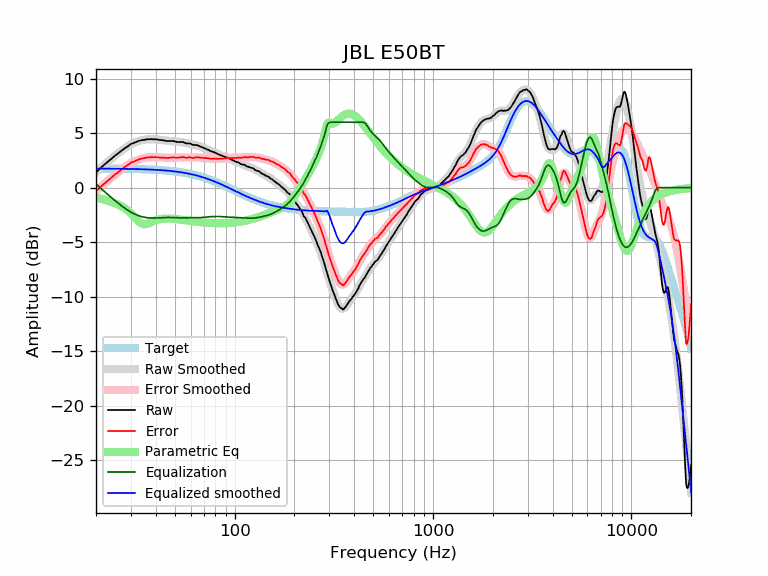

Source data for this figure (header and first rows):
frequency, raw, error, smoothed, error_smoothed, equalization, parametric_eq, equalized_raw, equalized_smoothed, target
20, 1.39, -0.35, 1.41, -0.33, 0.33, -0.91, 1.73, 1.74, 1.74
21, 1.77, 0.03, 1.76, 0.01, -0.01, -1.00, 1.76, 1.74, 1.74
22, 2.09, 0.35, 2.08, 0.34, -0.34, -1.10, 1.75, 1.74, 1.74
23, 2.38, 0.65, 2.39, 0.65, -0.65, -1.20, 1.73, 1.74, 1.74
24, 2.67, 0.94, 2.68, 0.94, -0.94, -1.32, 1.73, 1.74, 1.74
25, 2.94, 1.21, 2.95, 1.21, -1.21, -1.44, 1.73, 1.73, 1.73
26, 3.17, 1.45, 3.19, 1.46, -1.46, -1.58, 1.71, 1.73, 1.73
27, 3.41, 1.69, 3.42, 1.69, -1.69, -1.74, 1.72, 1.73, 1.73
28, 3.62, 1.90, 3.62, 1.90, -1.90, -1.92, 1.72, 1.72, 1.72
29, 3.80, 2.09, 3.80, 2.09, -2.09, -2.13, 1.72, 1.72, 1.72
30, 4.00, 2.29, 3.96, 2.25, -2.25, -2.37, 1.76, 1.71, 1.71
31, 4.09, 2.39, 4.09, 2.39, -2.39, -2.64, 1.71, 1.71, 1.71
32, 4.20, 2.50, 4.20, 2.50, -2.50, -2.91, 1.71, 1.70, 1.70
33, 4.29, 2.60, 4.29, 2.59, -2.59, -3.14, 1.70, 1.70, 1.70
34, 4.35, 2.67, 4.35, 2.66, -2.66, -3.30, 1.69, 1.69, 1.69
35, 4.37, 2.69, 4.40, 2.72, -2.72, -3.36, 1.66, 1.68, 1.68
36, 4.43, 2.76, 4.43, 2.75, -2.75, -3.34, 1.68, 1.67, 1.67
37, 4.43, 2.77, 4.44, 2.78, -2.78, -3.26, 1.66, 1.66, 1.66
38, 4.45, 2.80, 4.44, 2.79, -2.79, -3.17, 1.67, 1.65, 1.65
39, 4.43, 2.79, 4.44, 2.79, -2.79, -3.08, 1.64, 1.64, 1.64
40, 4.43, 2.80, 4.42, 2.79, -2.79, -3.00, 1.65, 1.63, 1.63
41, 4.40, 2.78, 4.40, 2.78, -2.78, -2.94, 1.62, 1.62, 1.62
42, 4.36, 2.75, 4.38, 2.77, -2.77, -2.90, 1.59, 1.61, 1.61
43, 4.35, 2.76, 4.36, 2.76, -2.76, -2.87, 1.60, 1.60, 1.60
44, 4.33, 2.75, 4.33, 2.75, -2.75, -2.85, 1.59, 1.58, 1.58
45, 4.28, 2.72, 4.31, 2.74, -2.74, -2.84, 1.54, 1.57, 1.57
46, 4.27, 2.72, 4.29, 2.74, -2.74, -2.84, 1.54, 1.55, 1.55
47, 4.27, 2.74, 4.28, 2.74, -2.74, -2.85, 1.54, 1.54, 1.54
48, 4.27, 2.75, 4.26, 2.74, -2.74, -2.86, 1.53, 1.52, 1.52
49, 4.27, 2.77, 4.25, 2.75, -2.75, -2.87, 1.53, 1.50, 1.50
50, 4.24, 2.76, 4.24, 2.75, -2.75, -2.88, 1.49, 1.48, 1.48
51, 4.19, 2.73, 4.22, 2.76, -2.76, -2.90, 1.43, 1.46, 1.46
52, 4.19, 2.75, 4.21, 2.77, -2.77, -2.91, 1.43, 1.44, 1.44
53, 4.19, 2.77, 4.19, 2.77, -2.77, -2.93, 1.42, 1.42, 1.42
54, 4.19, 2.80, 4.17, 2.77, -2.77, -2.95, 1.42, 1.40, 1.40
55, 4.18, 2.81, 4.15, 2.77, -2.77, -2.97, 1.41, 1.38, 1.38
56, 4.11, 2.76, 4.12, 2.77, -2.77, -2.99, 1.34, 1.35, 1.35
57, 4.05, 2.73, 4.09, 2.77, -2.77, -3.01, 1.29, 1.33, 1.33
58, 4.05, 2.76, 4.06, 2.76, -2.76, -3.03, 1.29, 1.30, 1.30
59, 4.05, 2.78, 4.03, 2.76, -2.76, -3.04, 1.29, 1.27, 1.27
60, 4.03, 2.79, 4.00, 2.76, -2.76, -3.06, 1.28, 1.24, 1.24
61, 3.93, 2.72, 3.97, 2.76, -2.76, -3.08, 1.18, 1.22, 1.22
62, 3.91, 2.73, 3.95, 2.76, -2.76, -3.09, 1.15, 1.19, 1.19
63, 3.90, 2.75, 3.92, 2.76, -2.76, -3.11, 1.14, 1.16, 1.16
64, 3.90, 2.78, 3.89, 2.76, -2.76, -3.12, 1.14, 1.12, 1.12
65, 3.88, 2.79, 3.85, 2.76, -2.76, -3.14, 1.12, 1.09, 1.09
66, 3.83, 2.78, 3.82, 2.76, -2.76, -3.15, 1.08, 1.06, 1.06
67, 3.77, 2.75, 3.78, 2.75, -2.75, -3.17, 1.02, 1.02, 1.02
68, 3.72, 2.74, 3.73, 2.74, -2.74, -3.18, 0.98, 0.99, 0.99
69, 3.69, 2.74, 3.69, 2.73, -2.73, -3.19, 0.96, 0.95, 0.95
70, 3.62, 2.71, 3.64, 2.72, -2.72, -3.20, 0.90, 0.92, 0.92
71, 3.58, 2.70, 3.59, 2.71, -2.71, -3.21, 0.88, 0.88, 0.88
72, 3.55, 2.71, 3.54, 2.70, -2.70, -3.22, 0.86, 0.84, 0.84
73, 3.48, 2.68, 3.49, 2.68, -2.68, -3.23, 0.80, 0.81, 0.81
74, 3.45, 2.69, 3.44, 2.68, -2.68, -3.23, 0.78, 0.77, 0.77
75, 3.37, 2.65, 3.40, 2.67, -2.67, -3.24, 0.71, 0.73, 0.73
76, 3.34, 2.65, 3.35, 2.66, -2.66, -3.25, 0.68, 0.69, 0.69
77, 3.30, 2.65, 3.31, 2.66, -2.66, -3.25, 0.65, 0.65, 0.65
78, 3.27, 2.66, 3.27, 2.65, -2.65, -3.26, 0.62, 0.61, 0.61
79, 3.23, 2.66, 3.22, 2.65, -2.65, -3.26, 0.58, 0.57, 0.57
... 553 more rows
